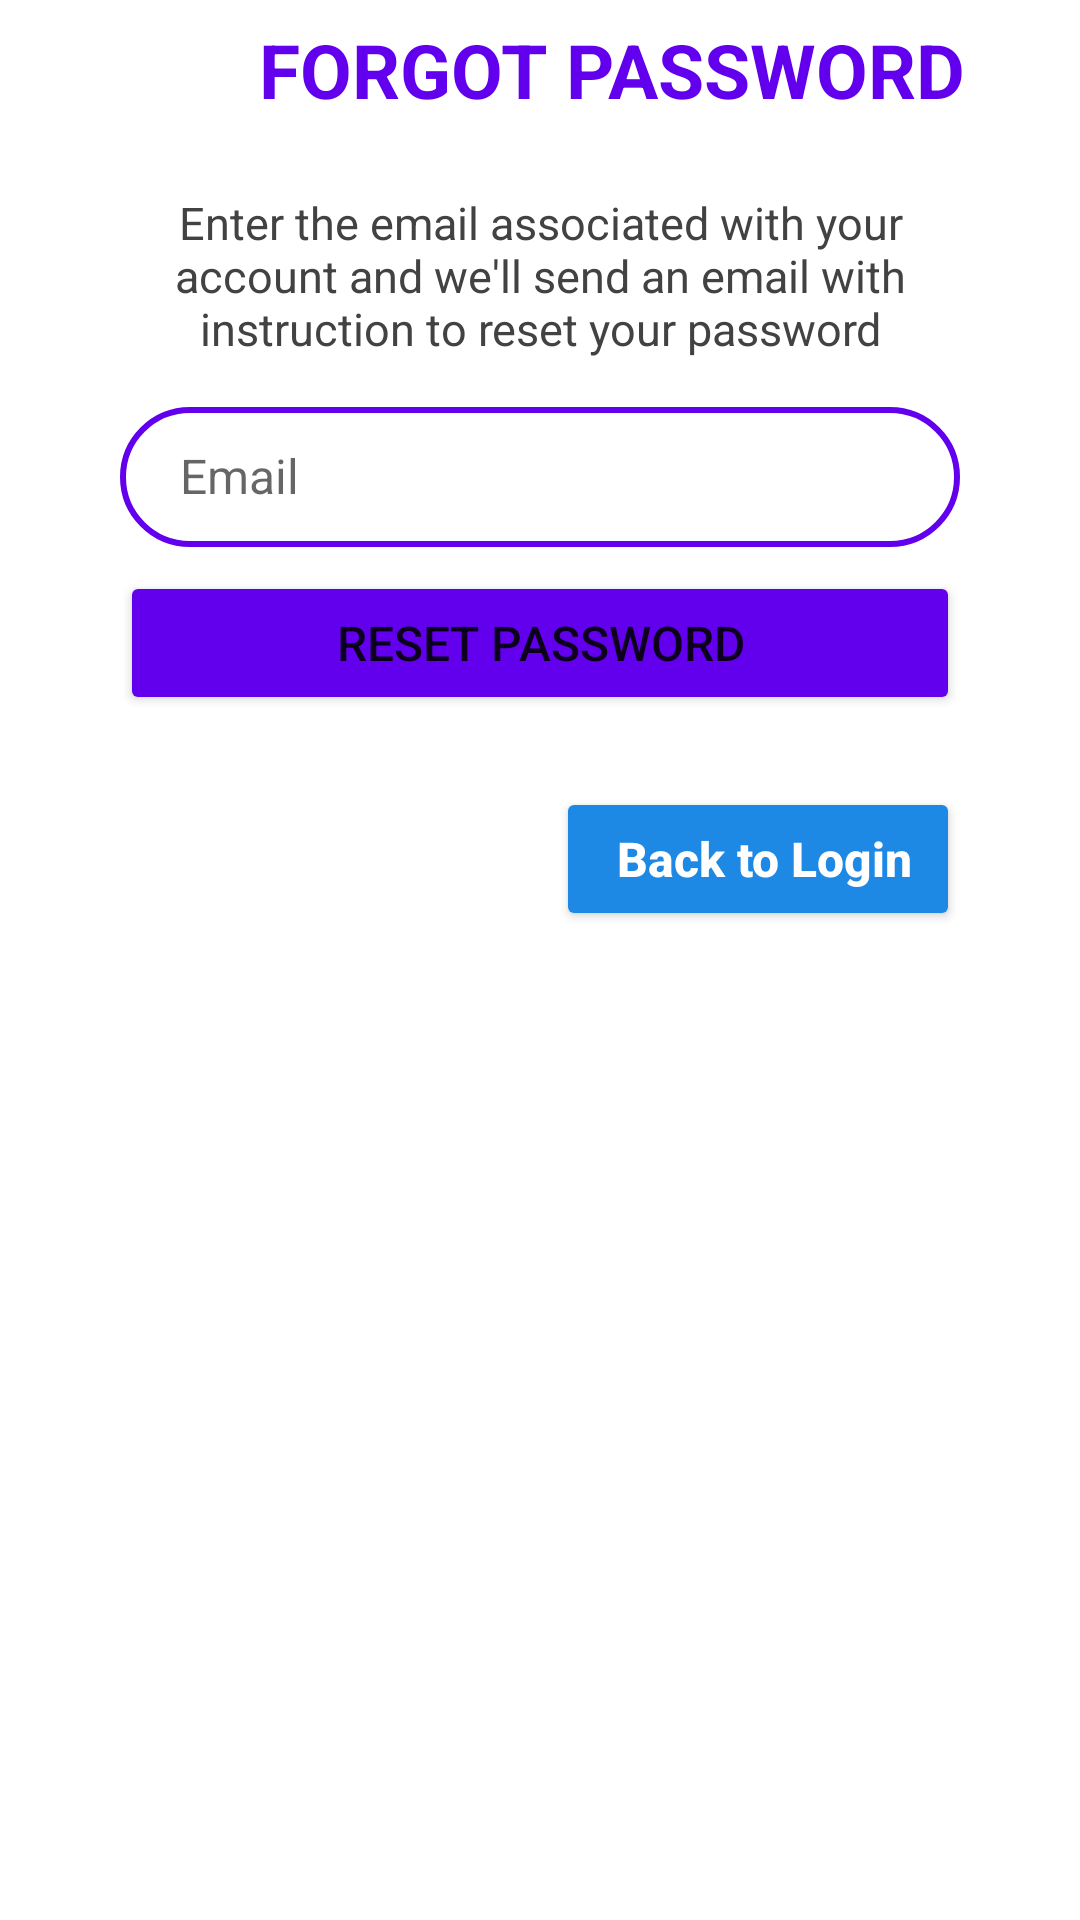

Here is an Android app screen rendered from its layout file. Give the layout XML and the strings, colors and styles it references.
<!-- AndroidManifest.xml: application theme Theme.NewGenBlog -->
<!-- res/layout/fragment_forgot_password.xml -->
<?xml version="1.0" encoding="utf-8"?>
<androidx.constraintlayout.widget.ConstraintLayout xmlns:android="http://schemas.android.com/apk/res/android"
    xmlns:app="http://schemas.android.com/apk/res-auto"
    xmlns:tools="http://schemas.android.com/tools"
    android:layout_width="match_parent"
    android:layout_height="wrap_content"
    tools:context=".fragments.register.ForgotPasswordFragment">

    <LinearLayout
        android:id="@+id/container"
        android:layout_width="match_parent"
        android:layout_height="wrap_content"
        android:gravity="center_horizontal"
        android:orientation="vertical"
        app:layout_constraintEnd_toEndOf="parent"
        app:layout_constraintStart_toStartOf="parent"
        app:layout_constraintTop_toTopOf="parent">


        <LinearLayout
            android:layout_width="wrap_content"
            android:layout_height="wrap_content"
            android:gravity="bottom"
            android:orientation="horizontal">

            <ImageView
                android:id="@+id/imageView5"
                android:layout_width="40dp"
                android:layout_height="40dp"
                android:src="@drawable/as_forgot_pass"
                app:layout_constraintEnd_toEndOf="parent"
                app:layout_constraintStart_toStartOf="parent"
                app:layout_constraintTop_toTopOf="parent"
                app:tint="@color/purple_500" />

            <TextView
                android:id="@+id/textView34"
                android:layout_width="wrap_content"
                android:layout_height="wrap_content"
                android:layout_marginLeft="8dp"
                android:text="Forgot password"
                android:textAllCaps="true"
                android:textColor="@color/purple_500"
                android:textSize="25sp"
                android:textStyle="bold"
                app:layout_constraintEnd_toEndOf="parent"
                app:layout_constraintStart_toStartOf="parent"
                app:layout_constraintTop_toBottomOf="@+id/imageView5" />


        </LinearLayout>


        <TextView
            android:id="@+id/textView35"
            android:layout_width="match_parent"
            android:layout_height="wrap_content"
            android:layout_marginStart="32dp"
            android:layout_marginTop="24dp"
            android:layout_marginEnd="32dp"
            android:gravity="center"
            android:text="@string/reset_password_hint"
            android:textColor="@color/grey_800"
            android:textSize="15sp"
            app:layout_constraintEnd_toEndOf="parent"
            app:layout_constraintStart_toStartOf="parent"
            app:layout_constraintTop_toBottomOf="@+id/textView34" />

        <EditText
            android:id="@+id/recovery_EmailAddress"
            android:layout_width="match_parent"
            android:layout_height="wrap_content"

            android:layout_marginTop="16dp"
            android:layout_marginStart="40dp"
            android:layout_marginEnd="40dp"
            android:autofillHints="emailAddress"
            android:background="@drawable/s_border_3"
            android:backgroundTint="@color/purple_500"
            android:ems="10"
            android:hint="Email"
            android:inputType="textEmailAddress"
            android:paddingStart="20dp"
            android:paddingTop="12dp"
            android:paddingEnd="20dp"
            android:paddingBottom="13dp"
            android:textColor="@color/grey_900"
            android:textSize="16sp"
            app:layout_constraintEnd_toEndOf="parent"
            app:layout_constraintStart_toStartOf="parent"
            app:layout_constraintTop_toBottomOf="@+id/textView35" />

        <Button
            android:id="@+id/reset_password_btn"
            android:layout_width="match_parent"
            android:layout_height="wrap_content"
            android:layout_marginStart="40dp"
            android:layout_marginTop="8dp"
            android:layout_marginEnd="40dp"
            android:backgroundTint="@color/purple_500"
            android:insetTop="0dp"
            android:text="Reset password"
            android:textSize="16sp"
            app:cornerRadius="30dp" />


        <ProgressBar
            android:id="@+id/recovery_progressBar"
            style="?android:attr/progressBarStyle"
            android:layout_width="wrap_content"
            android:layout_height="wrap_content"
            android:indeterminateTint="@color/blue_a700"
            android:progressTint="@color/grey_900"
            android:visibility="gone"
            app:layout_constraintBottom_toBottomOf="parent"
            app:layout_constraintEnd_toEndOf="parent"
            app:layout_constraintHorizontal_bias="0.498"
            app:layout_constraintStart_toStartOf="parent"
            app:layout_constraintTop_toBottomOf="@+id/linearLayout2" />

        <LinearLayout
            android:id="@+id/message_container"
            android:layout_width="match_parent"
            android:layout_height="wrap_content"
            android:layout_marginStart="16dp"
            android:layout_marginTop="24dp"
            android:layout_marginEnd="16dp"
            android:orientation="horizontal"
            android:visibility="gone">

            <ImageView
                android:id="@+id/mail_image"
                android:layout_width="wrap_content"
                android:layout_height="wrap_content"
                android:layout_marginEnd="5dp"
                android:src="@drawable/ic_mail_24" />

            <TextView
                android:id="@+id/textView46"
                android:layout_width="0dp"
                android:layout_height="wrap_content"
                android:layout_weight="1"
                android:text="@string/recovaryEmail"
                android:textColor="@color/grey_800"
                android:textSize="15sp" />

        </LinearLayout>


    </LinearLayout>


    <Button
        android:id="@+id/back_login"
        android:layout_width="wrap_content"
        android:layout_height="wrap_content"
        android:layout_marginTop="24dp"
        android:layout_marginEnd="40dp"
        android:backgroundTint="@color/blue_600"
        android:paddingStart="16dp"
        android:paddingEnd="16dp"
        android:text=" Back to Login"
        android:textAllCaps="false"
        android:textColor="@color/white"
        android:textSize="16sp"
        android:textStyle="bold"
        app:cornerRadius="20dp"
        app:icon="@drawable/ic_arrow_back_24"
        app:iconPadding="3dp"
        app:layout_constraintEnd_toEndOf="parent"
        app:layout_constraintTop_toBottomOf="@+id/container" />

    <View
        android:id="@+id/divider6"
        android:layout_width="1dp"
        android:layout_height="96dp"
        android:layout_marginBottom="1dp"
        android:background="?android:attr/listDivider"
        android:visibility="invisible"
        app:layout_constraintBottom_toBottomOf="parent"
        app:layout_constraintEnd_toEndOf="parent"
        app:layout_constraintStart_toStartOf="parent"
        app:layout_constraintTop_toBottomOf="@+id/back_login" />
</androidx.constraintlayout.widget.ConstraintLayout>
<!-- resources referenced by this layout -->
<resources>
  <color name="blue_600">#1e88e5</color>
  <color name="blue_a700">#2962ff</color>
  <color name="grey_800">#424242</color>
  <color name="grey_900">#212121</color>
  <color name="purple_500">#FF6200EE</color>
  <color name="white">#FFFFFFFF</color>
  <!-- drawable s_border_3 (drawable) -->
  <?xml version="1.0" encoding="utf-8"?>
  <shape xmlns:android="http://schemas.android.com/apk/res/android"
      android:shape="rectangle">
      <solid android:color="@android:color/transparent"/>
      <stroke android:color="@color/blue_grey_800"
          android:width="2dp"/>
      <corners android:radius="30dp"/>
  
  </shape>
  <string name="recovaryEmail">Recovery email sent successfully! Check your inbox </string>
  <string name="reset_password_hint">Enter the email associated with your account and we\'ll send an email with instruction to reset your password</string>
  <style name="Theme.NewGenBlog" parent="Theme.MaterialComponents.DayNight.NoActionBar">
          
          <item name="colorPrimary">@color/purple_500</item>
          <item name="colorPrimaryVariant">@color/blue_grey_50</item>
          <item name="colorOnPrimary">@color/white</item>
          
          <item name="colorSecondary">@color/teal_200</item>
          <item name="colorSecondaryVariant">@color/teal_700</item>
          <item name="colorOnSecondary">@color/white</item>
          
          <item name="android:windowLightStatusBar">true</item>
          <item name="android:statusBarColor">?attr/colorPrimaryVariant</item>
          
          <item name="bottomSheetDialogTheme">@style/CustomBottomSheetDialog</item>
      </style>
  <color name="blue_grey_800">#37474f</color>
  <color name="blue_grey_50">#eceff1</color>
  <color name="teal_200">#FF03DAC5</color>
  <color name="teal_700">#FF00796B</color>
  <style name="CustomBottomSheetDialog" parent="Theme.Design.Light.BottomSheetDialog">
          <item name="bottomSheetStyle">@style/CustomBottomSheet</item>
      </style>
  <style name="CustomBottomSheet" parent="Widget.MaterialComponents.BottomSheet">
          <item name="shapeAppearanceOverlay">@style/CustomShapeAppearanceBottomSheetDialog</item>
      </style>
  <style name="CustomShapeAppearanceBottomSheetDialog" parent="">
          <item name="cornerFamily">rounded</item>
          <item name="cornerSizeTopRight">30dp</item>
          <item name="cornerSizeTopLeft">30dp</item>
          <item name="cornerSizeBottomRight">0dp</item>
          <item name="cornerSizeBottomLeft">0dp</item>
      </style>
</resources>
